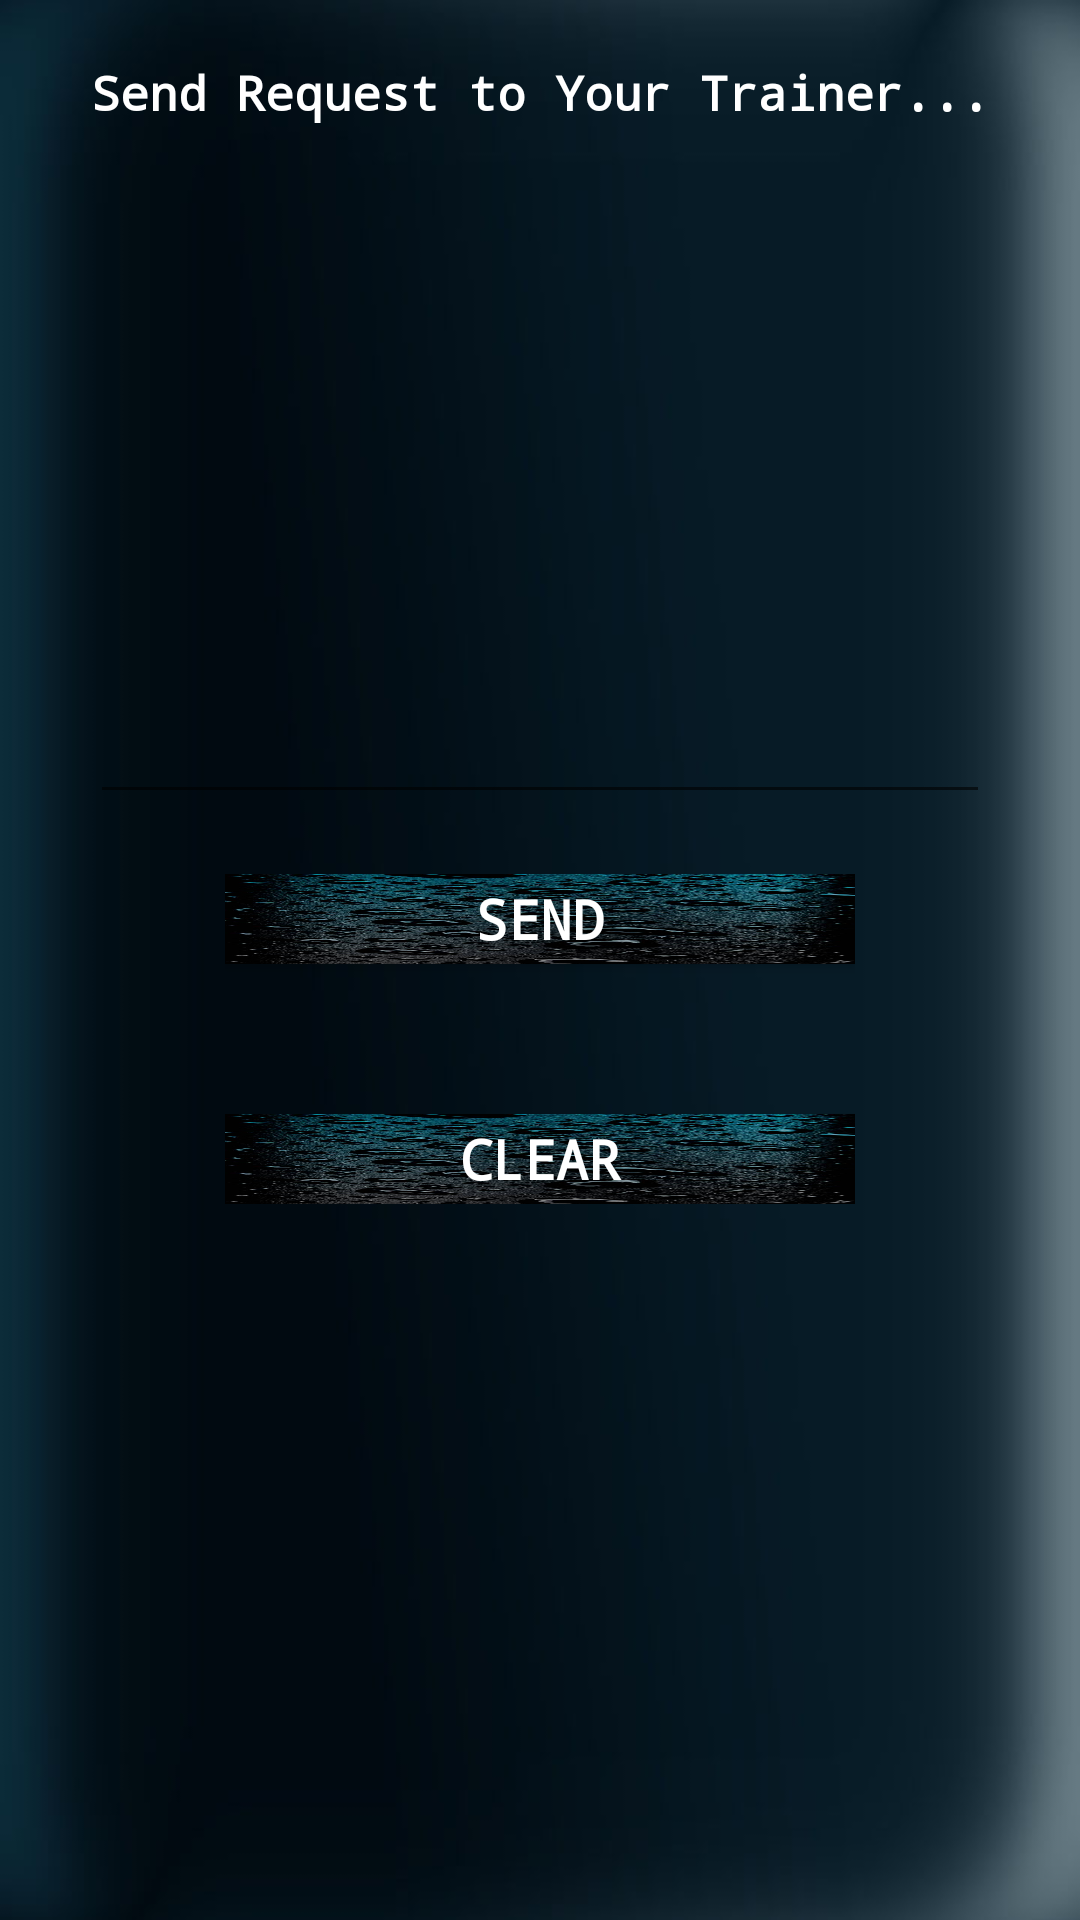

Reconstruct the res/layout file that produces this screen, plus the resources it refers to.
<!-- AndroidManifest.xml: application theme AppTheme -->
<!-- res/layout/activity_send_request.xml -->
<?xml version="1.0" encoding="utf-8"?>

<LinearLayout xmlns:android="http://schemas.android.com/apk/res/android"
    xmlns:app="http://schemas.android.com/apk/res-auto"
    xmlns:tools="http://schemas.android.com/tools"
    android:layout_width="match_parent"
    android:layout_height="match_parent"
    android:background="@drawable/bb"
    android:orientation="vertical"
    tools:context=".SendRequest">


    <TextView
        android:id="@+id/textView11"
        android:layout_width="fill_parent"
        android:layout_height="wrap_content"
        android:fontFamily="monospace"
        android:textColor="#ffffff"
        android:textSize="16sp"
        android:gravity="center"
        android:layout_marginTop="20dp"
        android:textStyle="bold"
        android:text="Send Request to Your Trainer..." />

    <EditText
        android:id="@+id/txtRequest"
        android:layout_width="300dp"
        android:layout_height="wrap_content"
        android:layout_margin="20dp"
        android:layout_gravity="center"
        android:fontFamily="monospace"
        android:textColor="#ffffff"
        android:textSize="16sp"
        android:ems="10"
        android:lines="10"
        android:inputType="textMultiLine" />

    <LinearLayout
        android:layout_width="wrap_content"
        android:layout_height="wrap_content"
        android:layout_gravity="center"
        android:orientation="vertical">

        <Button
            android:id="@+id/btnsend"
            android:layout_width="210dp"
            android:layout_height="30dp"
            android:fontFamily="monospace"
            android:textColor="#ffffff"
            android:textSize="18sp"
            android:textStyle="bold"
            android:layout_marginBottom="50dp"
            android:background="@drawable/back1"
            android:text="SEND" />

        <Button
            android:id="@+id/btnclear"
            android:layout_width="210dp"
            android:layout_height="30dp"
            android:fontFamily="monospace"
            android:textColor="#ffffff"
            android:textSize="18sp"
            android:textStyle="bold"
            android:background="@drawable/back1"
            android:text="CLEAR" />

    </LinearLayout>
</LinearLayout>
<!-- resources referenced by this layout -->
<resources>
  <!-- drawable back1: jpg bitmap (drawable, 186937 bytes) -->
  <!-- drawable bb: jpg bitmap (drawable, 30745 bytes) -->
  <style name="AppTheme" parent="Theme.AppCompat.Light.DarkActionBar">
          
          <item name="colorPrimary">#44737d</item>
          <item name="colorPrimaryDark">#061217</item>
          <item name="colorAccent">#1b6485</item>
      </style>
</resources>
